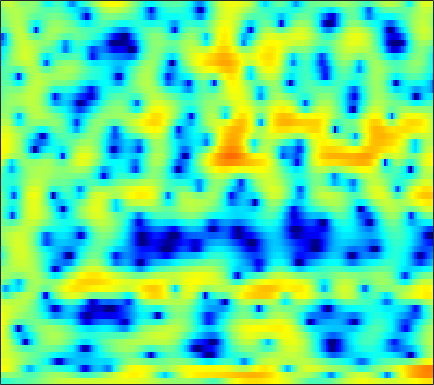

Data behind this chart, as committed beside it:
-4.5842, -4.2304, -3.8048, -3.4579, -3.2637, -2.9808, -2.7827, -2.6566, -2.4872, -2.3564, -2.2024, -2.0752, -1.8551, -1.604, -1.3845, -1.0763, -0.7254, -0.43112, -0.024439, 0.35527, 0.74037, 1.0319, 1.3921, 1.739
-0.3421, 0.03842, 0.3867, 0.5714, 0.6075, 0.5251, 0.3108, 0.06232, -0.3456, -0.8083, -1.303, -1.653, -2.024, -2.222, -2.23, -2.068, -1.741, -1.412, -0.9228, -0.4288, 0.04122, 0.3628, 0.727, 1.014
5.598, 5.442, 5.13, 4.681, 4.242, 3.501, 2.548, 1.674, 0.2664, -1.474, -3.612, -5.466, -7.982, -9.477, -9.063, -7.37, -5.595, -4.554, -3.548, -2.913, -2.597, -2.534, -2.643, -2.92
4.799, 4.702, 4.49, 4.188, 3.907, 3.457, 2.93, 2.494, 1.868, 1.209, 0.5552, 0.08183, -0.5044, -1.035, -1.408, -1.847, -2.295, -2.666, -3.261, -4.005, -4.968, -5.886, -7.452, -9.498
3.896, 3.855, 3.707, 3.456, 3.215, 2.826, 2.384, 2.033, 1.55, 1.067, 0.6016, 0.2675, -0.1383, -0.5113, -0.776, -1.111, -1.445, -1.722, -2.113, -2.556, -3.046, -3.477, -4.091, -4.732
4.441, 4.225, 3.797, 3.224, 2.708, 1.909, 1.011, 0.2988, -0.6759, -1.589, -2.336, -2.722, -2.958, -2.884, -2.695, -2.321, -1.903, -1.609, -1.26, -1.01, -0.8539, -0.8123, -0.8279, -0.9285
5.203, 4.649, 3.74, 2.631, 1.662, 0.159, -1.622, -3.184, -5.718, -9.111, -14.42, -21.42, -18.72, -11.63, -8.535, -5.674, -3.629, -2.447, -1.211, -0.2798, 0.4215, 0.7998, 1.141, 1.332
5.071, 4.183, 2.784, 1.137, -0.2486, -2.261, -4.348, -5.838, -7.522, -8.652, -9.114, -8.975, -8.181, -6.87, -5.7, -4.121, -2.671, -1.715, -0.6284, 0.221, 0.8809, 1.258, 1.618, 1.821
5.63, 4.625, 2.996, 0.9676, -0.8862, -4.006, -8.324, -13.11, -21.46, -14.35, -9.557, -7.326, -5.198, -3.604, -2.632, -1.547, -0.666, -0.1259, 0.4571, 0.8916, 1.187, 1.324, 1.406, 1.376
5.713, 5.058, 4.047, 2.901, 1.981, 0.7288, -0.4316, -1.155, -1.805, -2.045, -1.939, -1.723, -1.375, -1.024, -0.802, -0.5881, -0.4827, -0.484, -0.5901, -0.8049, -1.124, -1.415, -1.827, -2.278
5.15, 4.816, 4.314, 3.759, 3.337, 2.767, 2.228, 1.852, 1.413, 1.027, 0.6859, 0.4546, 0.1414, -0.1967, -0.4955, -0.9692, -1.554, -2.072, -2.905, -3.903, -5.106, -6.165, -7.739, -9.389
4.476, 4.278, 3.992, 3.689, 3.459, 3.161, 2.866, 2.644, 2.344, 2.01, 1.632, 1.314, 0.8116, 0.2074, -0.3238, -1.155, -2.139, -2.968, -4.245, -5.702, -7.398, -8.88, -11.31, -14.62
3.372, 3.078, 2.757, 2.563, 2.502, 2.496, 2.534, 2.563, 2.568, 2.512, 2.361, 2.155, 1.734, 1.122, 0.5207, -0.5106, -1.83, -2.998, -4.761, -6.591, -8.129, -8.884, -9.262, -9.071
-0.3266, -1.775, -2.982, -2.689, -1.907, -0.7623, 0.1627, 0.7192, 1.305, 1.803, 2.218, 2.45, 2.596, 2.448, 2.109, 1.284, -0.07315, -1.524, -4.26, -8.633, -16.69, -18.57, -10.22, -5.86
-4.303, -7.445, -10.45, -8.9, -7.26, -6.168, -6.262, -6.816, -7.309, -6.108, -3.762, -2.089, -0.3595, 0.7629, 1.221, 1.405, 1.172, 0.7804, 0.06969, -0.666, -1.12, -1.18, -0.8355, -0.1129
0.4236, -0.3325, -1.278, -2.129, -2.822, -4.009, -5.713, -7.354, -9.155, -8.098, -5.146, -3.124, -1.069, 0.3202, 1.01, 1.543, 1.726, 1.671, 1.438, 1.086, 0.6969, 0.4393, 0.1851, 0.08032
1.95, 1.74, 1.446, 1.141, 0.8972, 0.5752, 0.2885, 0.135, 0.1044, 0.3107, 0.7094, 1.069, 1.527, 1.862, 1.999, 2.001, 1.77, 1.448, 0.8099, -0.0661, -1.19, -2.172, -3.654, -5.202
0.5633, 0.8658, 1.243, 1.571, 1.783, 2.02, 2.216, 2.333, 2.467, 2.577, 2.643, 2.651, 2.593, 2.421, 2.194, 1.743, 1.097, 0.4755, -0.5844, -1.937, -3.675, -5.297, -8.083, -12.02
-2.412, -1.38, -0.1652, 0.8432, 1.472, 2.152, 2.664, 2.954, 3.213, 3.335, 3.328, 3.237, 2.997, 2.617, 2.234, 1.588, 0.7788, 0.062, -1.043, -2.314, -3.755, -4.943, -6.614, -8.299
-4.995, -3.078, -1.102, 0.4115, 1.309, 2.244, 2.922, 3.287, 3.596, 3.716, 3.657, 3.502, 3.145, 2.627, 2.138, 1.356, 0.4384, -0.3284, -1.427, -2.593, -3.771, -4.656, -5.814, -6.939
-2.824, -1.544, -0.06101, 1.165, 1.919, 2.722, 3.308, 3.609, 3.836, 3.869, 3.708, 3.459, 2.955, 2.251, 1.595, 0.5476, -0.6705, -1.683, -3.103, -4.524, -5.801, -6.593, -7.386, -7.922
0.01925, 0.6538, 1.468, 2.196, 2.669, 3.19, 3.575, 3.763, 3.874, 3.815, 3.57, 3.252, 2.636, 1.772, 0.9386, -0.4489, -2.2, -3.806, -6.409, -9.602, -12.98, -14.39, -13.5, -11.59
1.045, 1.415, 1.887, 2.32, 2.612, 2.95, 3.215, 3.363, 3.469, 3.449, 3.279, 3.034, 2.524, 1.775, 1.029, -0.2449, -1.905, -3.444, -5.977, -9.145, -12.51, -13.84, -12.68, -10.59
0.4251, 0.6498, 0.8843, 1.086, 1.24, 1.473, 1.75, 1.98, 2.29, 2.554, 2.718, 2.748, 2.631, 2.316, 1.94, 1.248, 0.3449, -0.4452, -1.596, -2.73, -3.73, -4.296, -4.763, -4.973
-0.9806, -1.071, -1.414, -1.879, -2.18, -2.286, -1.863, -1.24, -0.1944, 0.8689, 1.78, 2.32, 2.82, 3.067, 3.094, 2.935, 2.576, 2.194, 1.562, 0.8462, 0.06999, -0.5198, -1.309, -2.07
-1.803, -2.529, -4.118, -6.742, -9.843, -15.89, -12.79, -8.098, -3.939, -1.138, 0.8408, 1.95, 3.037, 3.745, 4.056, 4.211, 4.109, 3.872, 3.365, 2.652, 1.78, 1.015, -0.1421, -1.446
-1.424, -2.188, -3.523, -5.134, -6.331, -7.293, -6.677, -5.349, -3.178, -1.101, 0.6846, 1.8, 2.98, 3.817, 4.222, 4.473, 4.398, 4.144, 3.556, 2.682, 1.552, 0.5511, -0.9646, -2.716
-0.8918, -1.529, -2.529, -3.56, -4.243, -4.78, -4.649, -4.012, -2.64, -0.9854, 0.6615, 1.772, 3.002, 3.886, 4.321, 4.581, 4.459, 4.116, 3.314, 2.119, 0.506, -0.9458, -3.116, -5.296
-1.135, -1.754, -3.033, -5.005, -7.149, -11.35, -14.74, -11.22, -5.979, -2.336, 0.3053, 1.797, 3.316, 4.358, 4.855, 5.152, 5.047, 4.681, 3.777, 2.372, 0.3343, -1.757, -5.681, -12.44
-2.883, -3.016, -3.616, -4.71, -5.761, -7.142, -7.549, -6.605, -4.384, -2.06, -0.04724, 1.195, 2.499, 3.449, 3.925, 4.252, 4.246, 4.026, 3.424, 2.479, 1.184, 0.01134, -1.73, -3.346
-3.688, -3.587, -3.68, -3.864, -3.99, -3.999, -3.709, -3.276, -2.437, -1.423, -0.377, 0.3724, 1.258, 1.957, 2.353, 2.7, 2.817, 2.77, 2.548, 2.134, 1.594, 1.136, 0.5094, -0.04764
-2.684, -3.069, -3.684, -4.267, -4.571, -4.653, -4.275, -3.752, -2.856, -1.857, -0.9022, -0.2465, 0.5202, 1.131, 1.49, 1.841, 2.052, 2.115, 2.094, 1.97, 1.767, 1.571, 1.283, 0.978
-0.628, -1.853, -3.958, -6.709, -8.969, -10.42, -8.475, -6.383, -4.021, -2.257, -0.9556, -0.208, 0.5336, 1.067, 1.361, 1.634, 1.832, 1.932, 1.994, 2.007, 1.945, 1.845, 1.653, 1.39
3.247, 1.883, -0.45, -3.463, -6.038, -7.848, -5.942, -3.979, -1.901, -0.541, 0.3012, 0.6504, 0.8518, 0.8771, 0.8415, 0.7984, 0.8335, 0.947, 1.147, 1.349, 1.473, 1.485, 1.348, 1.013
6.191, 5.436, 4.354, 3.277, 2.567, 1.86, 1.473, 1.316, 1.143, 0.8586, 0.3069, -0.335, -1.475, -2.925, -4.064, -5.172, -5.351, -4.862, -3.779, -2.76, -1.979, -1.598, -1.428, -1.682
6.332, 5.983, 5.442, 4.829, 4.347, 3.672, 2.95, 2.363, 1.444, 0.3088, -1.172, -2.583, -5.049, -8.603, -12.58, -23.12, -21.66, -15.02, -11.02, -8.636, -7.037, -6.163, -5.338, -4.917
5.624, 5.532, 5.27, 4.88, 4.501, 3.899, 3.161, 2.519, 1.523, 0.3061, -1.139, -2.413, -4.401, -6.674, -8.471, -10.57, -12.03, -12.72, -13.07, -12.79, -11.48, -10.12, -8.235, -6.665
4.729, 4.825, 4.782, 4.552, 4.259, 3.731, 3.079, 2.512, 1.69, 0.7844, -0.2282, -1.052, -2.291, -3.697, -4.894, -6.755, -9.093, -11.49, -16.49, -31.34, -18.28, -12.9, -8.779, -6.176
3.44, 3.743, 3.873, 3.675, 3.336, 2.66, 1.849, 1.224, 0.4928, 0.00156, -0.3045, -0.4843, -0.7599, -1.179, -1.631, -2.467, -3.48, -4.337, -5.367, -5.887, -5.488, -4.742, -3.543, -2.479
1.727, 2.254, 2.456, 2.097, 1.453, 0.05057, -2.034, -3.962, -6.116, -5.813, -3.752, -2.283, -0.8094, 0.1163, 0.5264, 0.7615, 0.7824, 0.6991, 0.5542, 0.4358, 0.3936, 0.434, 0.5223, 0.5847
0.4587, 0.9836, 1.201, 0.8771, 0.2288, -1.22, -3.598, -6.105, -9.613, -8.476, -4.795, -2.609, -0.5424, 0.831, 1.504, 2.094, 2.353, 2.414, 2.328, 2.131, 1.82, 1.554, 1.135, 0.6937
-0.1426, 0.2882, 0.6349, 0.6952, 0.5582, 0.174, -0.3257, -0.6562, -0.8825, -0.6978, -0.115, 0.4438, 1.202, 1.837, 2.187, 2.451, 2.487, 2.365, 2.013, 1.455, 0.7214, 0.04895, -0.9386, -1.96
-0.6924, -0.1754, 0.365, 0.7347, 0.9257, 1.07, 1.172, 1.245, 1.383, 1.583, 1.847, 2.07, 2.358, 2.566, 2.656, 2.614, 2.39, 2.056, 1.383, 0.3857, -0.9675, -2.256, -4.393, -7.005
-1.397, -0.7407, -0.0632, 0.4308, 0.7045, 0.99, 1.207, 1.352, 1.573, 1.839, 2.126, 2.352, 2.615, 2.805, 2.862, 2.808, 2.542, 2.186, 1.455, 0.3781, -1.135, -2.619, -5.233, -8.958
-2.044, -1.402, -0.7969, -0.4465, -0.3349, -0.3051, -0.3474, -0.3418, -0.2051, 0.1481, 0.6981, 1.172, 1.797, 2.334, 2.619, 2.833, 2.806, 2.641, 2.194, 1.513, 0.5897, -0.2581, -1.518, -2.827
-2.422, -1.961, -1.667, -1.759, -2.096, -2.959, -4.211, -5.232, -6.023, -5.258, -3.35, -1.851, -0.1306, 1.153, 1.861, 2.465, 2.769, 2.812, 2.682, 2.378, 1.953, 1.591, 1.072, 0.5978
-2.612, -2.259, -2.091, -2.351, -2.892, -4.278, -6.782, -9.935, -16.59, -12.28, -6.312, -3.51, -0.9957, 0.6199, 1.425, 2.079, 2.364, 2.378, 2.225, 1.943, 1.641, 1.455, 1.285, 1.222
-3.158, -2.561, -1.933, -1.577, -1.52, -1.68, -2.033, -2.292, -2.319, -1.779, -0.7694, 0.08067, 1.079, 1.782, 2.057, 2.113, 1.776, 1.315, 0.4536, -0.5242, -1.33, -1.635, -1.472, -0.8868
-5.195, -3.807, -2.288, -1.103, -0.4086, 0.3385, 0.9203, 1.287, 1.747, 2.197, 2.614, 2.868, 3.064, 3.048, 2.834, 2.223, 1.131, -0.05199, -2.35, -5.847, -11.35, -14.62, -9.786, -5.599
-7.146, -5.311, -3.375, -1.765, -0.7272, 0.4389, 1.422, 2.036, 2.7, 3.201, 3.523, 3.649, 3.632, 3.379, 3.033, 2.285, 1.2, 0.116, -1.734, -3.965, -6.163, -7.006, -6.412, -4.983
-7.244, -6.279, -4.746, -3.113, -1.902, -0.4077, 0.86, 1.65, 2.485, 3.058, 3.396, 3.502, 3.466, 3.22, 2.918, 2.381, 1.717, 1.129, 0.306, -0.4977, -1.187, -1.6, -1.998, -2.346
-11.28, -11.03, -8.54, -5.483, -3.458, -1.232, 0.459, 1.427, 2.367, 2.943, 3.201, 3.204, 3.007, 2.646, 2.291, 1.816, 1.376, 1.116, 0.854, 0.6483, 0.4702, 0.3293, 0.0532, -0.3861
-13.74, -14.28, -9.475, -5.247, -2.904, -0.6029, 1.042, 1.924, 2.662, 2.981, 2.887, 2.564, 1.808, 0.7628, -0.1268, -1.219, -1.807, -1.728, -1.135, -0.3362, 0.3734, 0.7755, 1.094, 1.162
-3.475, -3.158, -2.257, -1.032, -0.08371, 1.071, 1.959, 2.411, 2.706, 2.611, 2.087, 1.375, -0.09585, -2.407, -4.943, -10.47, -18.35, -12.23, -6.332, -3.072, -1.054, -0.04424, 0.8649, 1.39
-1.284, -0.7762, -0.07314, 0.6382, 1.136, 1.703, 2.105, 2.262, 2.276, 2.006, 1.432, 0.779, -0.4168, -2.01, -3.396, -5.241, -6.173, -5.785, -4.361, -2.819, -1.501, -0.7374, 0.01932, 0.5138
-1.231, -0.4669, 0.3868, 1.06, 1.457, 1.829, 2.04, 2.094, 2.015, 1.78, 1.387, 0.9998, 0.3745, -0.3053, -0.816, -1.397, -1.758, -1.876, -1.815, -1.593, -1.316, -1.09, -0.823, -0.6115
-0.6507, 0.236, 1.108, 1.693, 1.972, 2.171, 2.193, 2.126, 1.936, 1.688, 1.406, 1.182, 0.8799, 0.5636, 0.2985, -0.05795, -0.4454, -0.753, -1.173, -1.555, -1.896, -2.067, -2.154, -2.097
1.621, 2.19, 2.705, 2.95, 2.957, 2.759, 2.342, 1.921, 1.333, 0.8269, 0.5432, 0.4957, 0.5882, 0.6948, 0.7165, 0.5581, 0.1233, -0.3957, -1.402, -2.753, -4.247, -5.216, -5.652, -4.996
